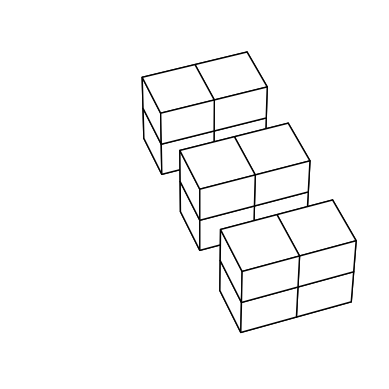

Reproduce this figure in Python.
# Generate voxel illustrations (first pass)

# TEMPORARY
import matplotlib.pyplot as plt
import numpy as np

def voxel_illustration(array, 
                       slices=3,
                       azim=160,
                       elev=45):

    switch_slice_off = [1, 0] * slices
    
    to_stack = []
    for i in np.arange(slices*2):
        to_stack.append(array)

    array_for_voxels = np.stack(to_stack,
                      axis=2)

    array_for_voxels  = array_for_voxels  * switch_slice_off

    # and plot everything
    ax = plt.figure().add_subplot(projection='3d')
    ax.voxels(array_for_voxels.T,
              facecolor="white",
              edgecolor='black')
    ax.set_xlim([0, int(array.shape[1]*2)])
    ax.set_ylim([0, int(array.shape[1]*2)])
    ax.set_zlim([0, int(array.shape[1]*2)])
    ax.set_xticks([])
    ax.set_yticks([])
    ax.set_zticks([])
    ax.grid(False)
    plt.axis('off')
    ax.view_init(elev=elev, azim=azim)
    plt.show()
    
    
array = np.array([[1, 1,], 
                  [1, 1,]])

voxel_illustration(array, slices=3)